Dataset: data (GitHub, DYUTIMAN03/ECG_HeartVision). Classes: abnormal, normal.

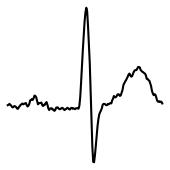
Label: abnormal

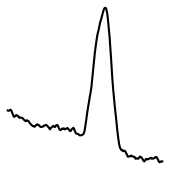
Label: abnormal

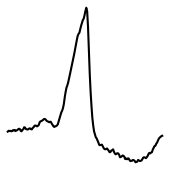
Label: normal

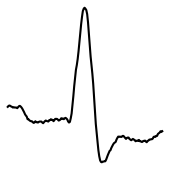
Label: abnormal

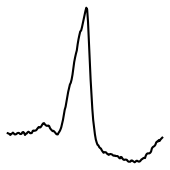
Label: normal

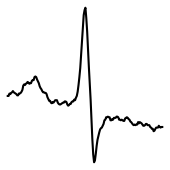
Label: abnormal
